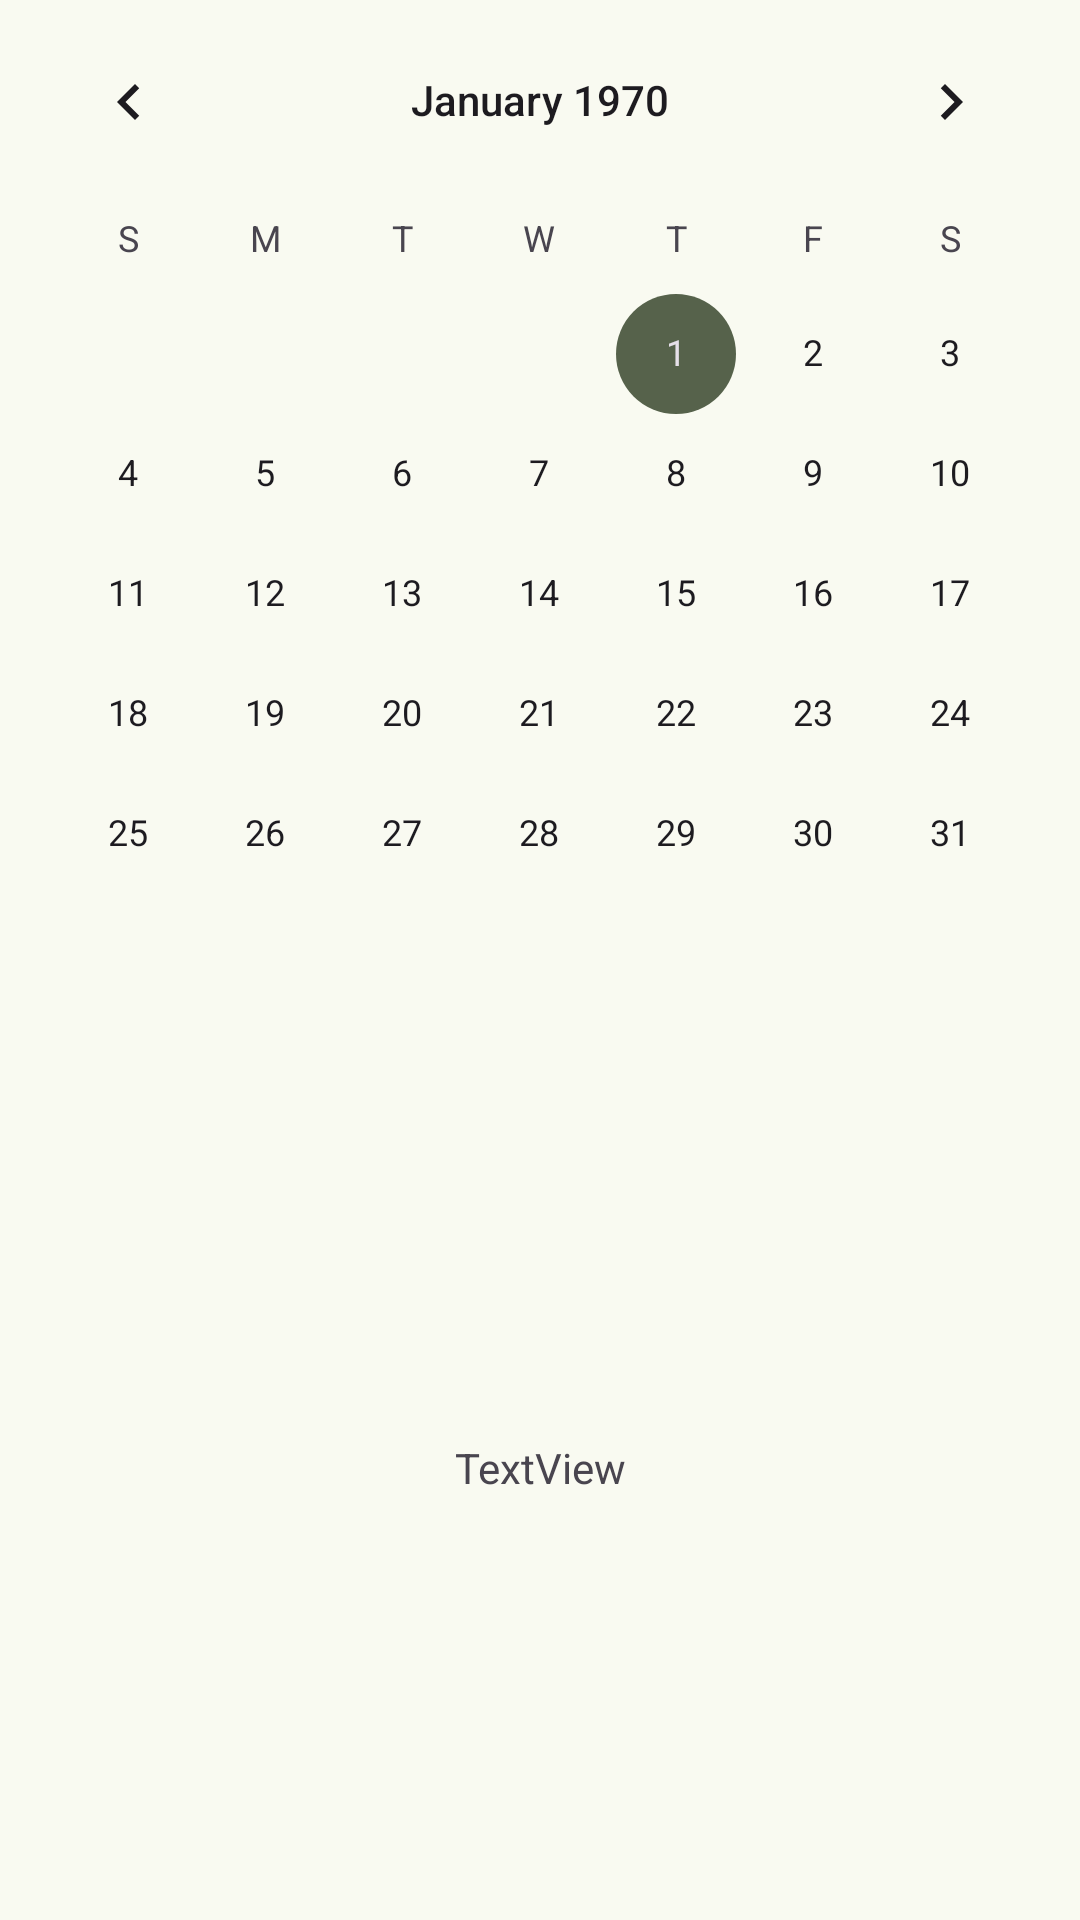

Produce the Android XML layout that renders to this screen, including the resource entries it uses.
<!-- AndroidManifest.xml: application theme Theme.SkillAssessment -->
<!-- res/layout/activity_test.xml -->
<?xml version="1.0" encoding="utf-8"?>
<androidx.constraintlayout.widget.ConstraintLayout xmlns:android="http://schemas.android.com/apk/res/android"
    xmlns:app="http://schemas.android.com/apk/res-auto"
    xmlns:tools="http://schemas.android.com/tools"
    android:fitsSystemWindows="true"
    android:layout_width="match_parent"
    android:layout_height="match_parent">

    <CalendarView
        android:id="@+id/calendarView"
        android:layout_width="0dp"
        android:layout_height="wrap_content"
        app:layout_constraintEnd_toEndOf="parent"
        app:layout_constraintHorizontal_bias="0.0"
        app:layout_constraintStart_toStartOf="parent"
        app:layout_constraintTop_toTopOf="parent" />

    <TextView
        android:id="@+id/txtCode"
        android:layout_width="wrap_content"
        android:layout_height="wrap_content"
        android:text="TextView"
        app:layout_constraintBottom_toBottomOf="parent"
        app:layout_constraintEnd_toEndOf="parent"
        app:layout_constraintStart_toStartOf="parent"
        app:layout_constraintTop_toBottomOf="@+id/calendarView" />
</androidx.constraintlayout.widget.ConstraintLayout>
<!-- resources referenced by this layout -->
<resources>
  <style name="Theme.SkillAssessment" parent="Base.Theme.SkillAssessment" />
  <color name="md_primary">#3F6F0E</color>
  <color name="md_on_primary">#FFFFFF</color>
  <color name="md_primary_container">#C2F08E</color>
  <color name="md_on_primary_container">#0F2000</color>
  <color name="md_secondary">#56624B</color>
  <color name="md_on_secondary">#FFFFFF</color>
  <color name="md_secondary_container">#DAE7C9</color>
  <color name="md_on_secondary_container">#141E0C</color>
  <color name="md_tertiary">#386666</color>
  <color name="md_on_tertiary">#FFFFFF</color>
  <color name="md_tertiary_container">#BBEBEB</color>
  <color name="md_on_tertiary_container">#002020</color>
  <color name="md_error">#BA1A1A</color>
  <color name="md_on_error">#FFFFFF</color>
  <color name="md_error_container">#FFDAD6</color>
  <color name="md_on_error_container">#410002</color>
  <color name="md_surface">#F9FAF1</color>
  <color name="md_on_surface">#1A1C16</color>
  <color name="md_surface_variant">#E0E4D6</color>
  <color name="md_on_surface_variant">#44483D</color>
  <color name="md_outline">#75796C</color>
  <color name="md_outline_variant">#C4C8BA</color>
  <color name="md_surface_container_lowest">#FFFFFF</color>
  <color name="md_surface_container_low">#F3F5EB</color>
  <color name="md_surface_container">#EEF0E5</color>
  <color name="md_surface_container_high">#E8EAE0</color>
  <color name="md_surface_container_highest">#E2E3DA</color>
  <color name="md_inverse_surface">#2F312A</color>
  <color name="md_inverse_on_surface">#F1F2E8</color>
  <color name="md_inverse_primary">#A6D475</color>
  <style name="Widget.App.Card" parent="Widget.Material3.CardView.Filled">
          <item name="cardBackgroundColor">?attr/colorSurfaceContainerLow</item>
          <item name="shapeAppearance">@style/Shape.App.Card</item>
          <item name="cardElevation">0dp</item>
      </style>
  <style name="ThemeOverlay.App.BottomSheet" parent="ThemeOverlay.Material3.BottomSheetDialog">
          <item name="bottomSheetStyle">@style/Widget.App.BottomSheet</item>
          
          <item name="enableEdgeToEdge">true</item>
          <item name="android:navigationBarColor">@android:color/transparent</item>
          <item name="android:windowIsFloating">false</item>
      </style>
  <style name="ThemeOverlay.App.Dialog" parent="ThemeOverlay.Material3.MaterialAlertDialog">
          <item name="shapeAppearanceOverlay">@style/Shape.App.Card</item>
      </style>
  <style name="Widget.App.Snackbar" parent="Widget.Material3.Snackbar">
          <item name="shapeAppearance">@style/Shape.App.Small</item>
      </style>
  <style name="Shape.App.Card" parent="">
          <item name="cornerFamily">rounded</item>
          <item name="cornerSize">@dimen/card_radius</item>
      </style>
  <style name="Widget.App.BottomSheet" parent="Widget.Material3.BottomSheet.Modal">
          <item name="backgroundTint">?attr/colorSurfaceContainerLow</item>
      </style>
  <style name="Shape.App.Small" parent="">
          <item name="cornerFamily">rounded</item>
          <item name="cornerSize">@dimen/card_radius_small</item>
      </style>
  <dimen name="card_radius">20dp</dimen>
  <dimen name="card_radius_small">14dp</dimen>
</resources>
